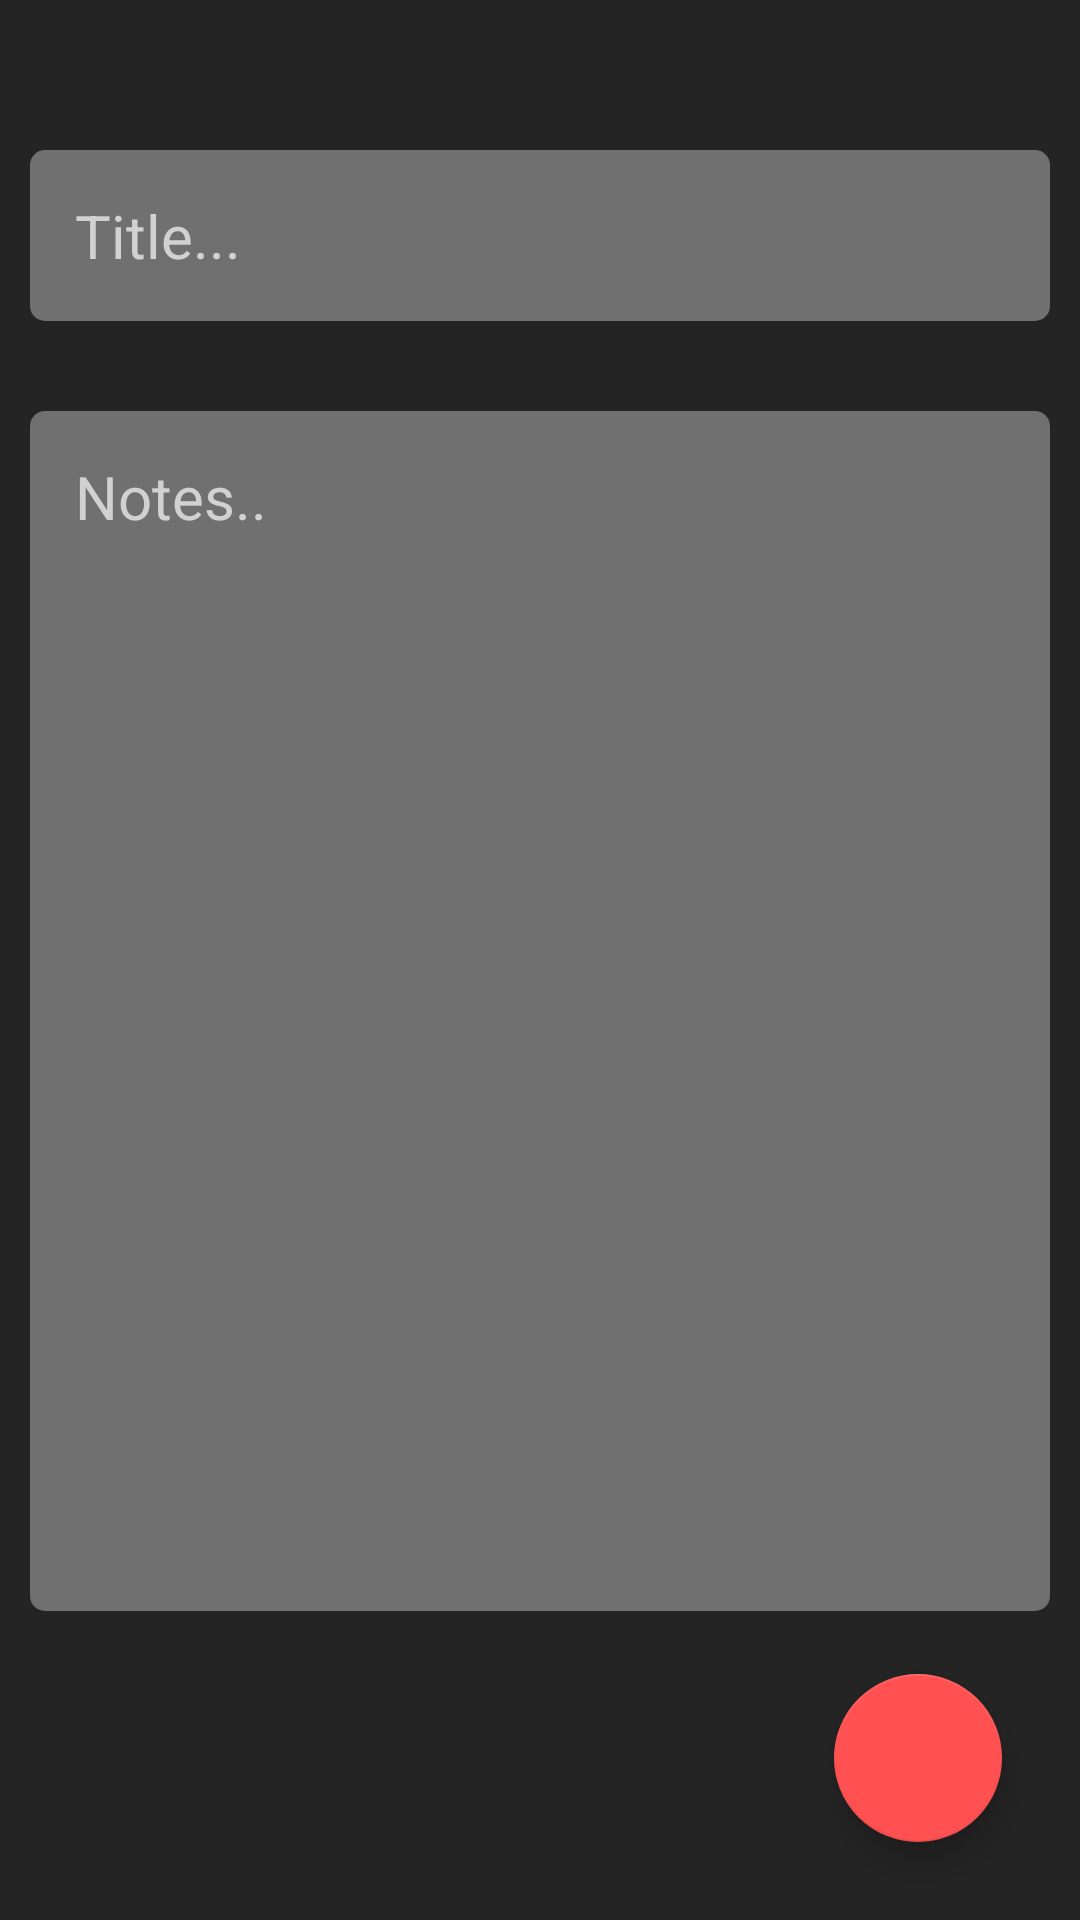

The Android layout XML behind this screen, and the referenced resources:
<!-- AndroidManifest.xml: application theme Theme.NotesApp -->
<!-- res/layout/fragment_edit.xml -->
<?xml version="1.0" encoding="utf-8"?>
<FrameLayout xmlns:android="http://schemas.android.com/apk/res/android"
    xmlns:tools="http://schemas.android.com/tools"
    android:layout_width="match_parent"
    android:layout_height="match_parent"
    android:background="@color/background_color"
    xmlns:app="http://schemas.android.com/apk/res-auto"
    tools:context=".ui.EditFragment">

    <androidx.constraintlayout.widget.ConstraintLayout
        android:layout_width="match_parent"
        android:layout_height="match_parent">

        <LinearLayout
            android:layout_width="match_parent"
            android:layout_height="wrap_content"
            android:paddingStart="10dp"
            android:paddingEnd="10dp"
            android:orientation="vertical"
            tools:ignore="MissingConstraints">

            <EditText
                android:id="@+id/update_title"
                android:layout_width="match_parent"
                android:layout_height="wrap_content"
                android:hint="Title..."
                android:maxLines="1"
                android:textSize="20dp"
                android:layout_marginTop="50dp"
                android:textColorHint="#D1D1D1"
                android:padding="15dp"
                android:background="@drawable/edit_text"/>

            <EditText
                android:id="@+id/update_note"
                android:layout_width="match_parent"
                android:layout_height="400dp"
                android:textSize="20dp"
                android:padding="15dp"
                android:gravity="start"
                android:hint="Notes.."
                android:layout_marginTop="30dp"
                android:textColorHint="#D1D1D1"
                android:background="@drawable/edit_text"/>


        </LinearLayout>





        <com.google.android.material.floatingactionbutton.FloatingActionButton
            android:id="@+id/fab3"
            android:layout_width="wrap_content"
            android:layout_height="wrap_content"
            app:layout_constraintBottom_toBottomOf="parent"
            app:layout_constraintEnd_toEndOf="parent"
            android:layout_margin="26dp"
            android:clickable="true"
            android:src="@drawable/ic_baseline_check_24"
            app:backgroundTint="@color/red"
            tools:ignore="MissingConstraints" />

    </androidx.constraintlayout.widget.ConstraintLayout>

</FrameLayout>
<!-- resources referenced by this layout -->
<resources>
  <color name="background_color">#242424</color>
  <color name="red">#FF5151</color>
  <!-- drawable edit_text (drawable) -->
  <?xml version="1.0" encoding="utf-8"?>
  <shape xmlns:android="http://schemas.android.com/apk/res/android">
  
      <solid android:color="#707070"/>
      <corners android:radius="5dp"/>
  
  </shape>
  <style name="Theme.NotesApp" parent="Theme.MaterialComponents.DayNight.DarkActionBar">
          
          <item name="colorPrimary">@color/red</item>
          <item name="colorPrimaryVariant">@color/red</item>
          <item name="colorOnPrimary">@color/white</item>
          
          <item name="colorSecondary">@color/teal_200</item>
          <item name="colorSecondaryVariant">@color/teal_700</item>
          <item name="colorOnSecondary">@color/black</item>
          
          <item name="android:statusBarColor" tools:targetApi="l">?attr/colorPrimaryVariant</item>
          
      </style>
  <color name="white">#FFFFFFFF</color>
  <color name="teal_200">#FF03DAC5</color>
  <color name="teal_700">#FF018786</color>
  <color name="black">#FF000000</color>
</resources>
